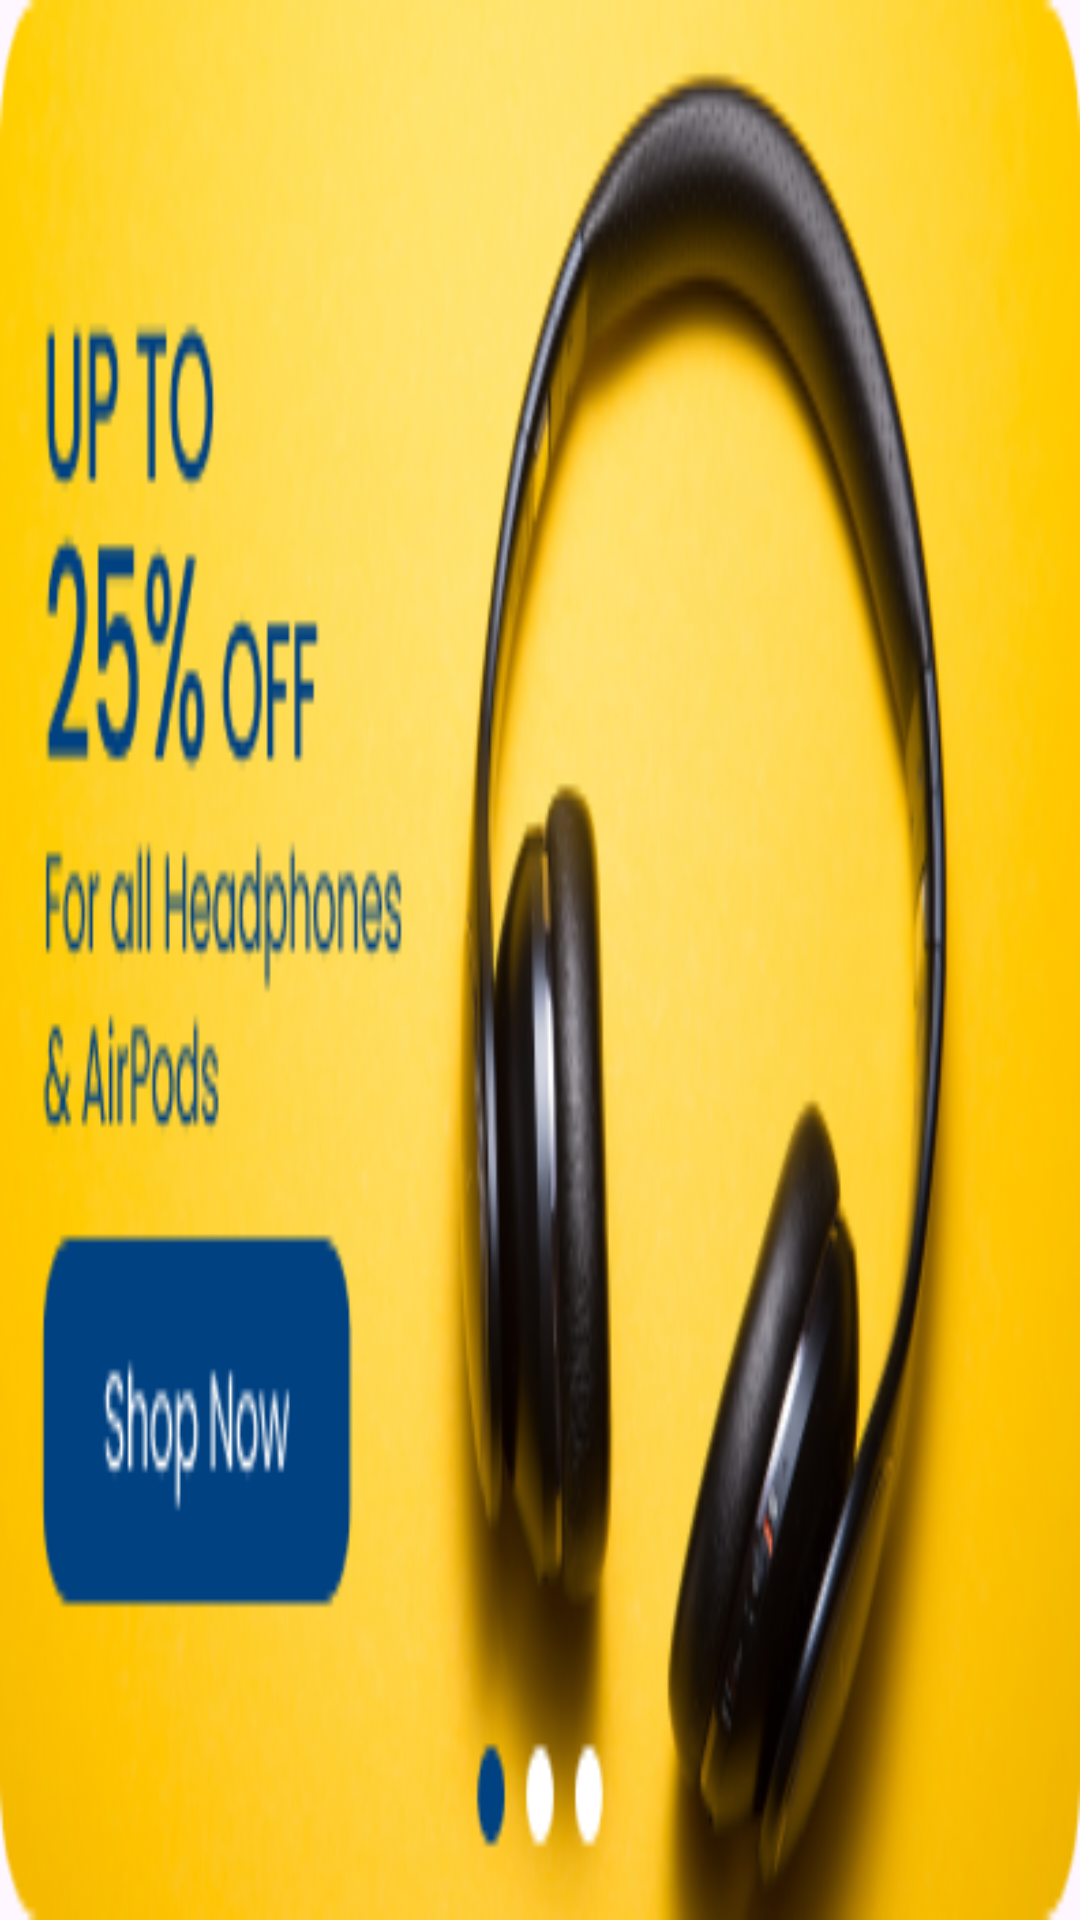

Android layout source for this screen:
<!-- AndroidManifest.xml: application theme Theme.Ecommerce -->
<!-- res/layout/image_item.xml -->
<?xml version="1.0" encoding="utf-8"?>
<ImageView
    xmlns:android="http://schemas.android.com/apk/res/android"
    android:id="@+id/offerImage"
    android:layout_width="match_parent"
    android:layout_height="match_parent"
    android:src="@drawable/offer1"
    android:scaleType="fitXY"
    />
<!-- resources referenced by this layout -->
<resources>
  <!-- drawable offer1: png bitmap (drawable, 122767 bytes) -->
  <style name="Theme.Ecommerce" parent="Base.Theme.Ecommerce" />
  <style name="Base.Theme.Ecommerce" parent="Theme.Material3.DayNight.NoActionBar">
          
           <item name="colorPrimary">@color/primary_color</item>
      </style>
  <color name="primary_color">#004182</color>
</resources>
